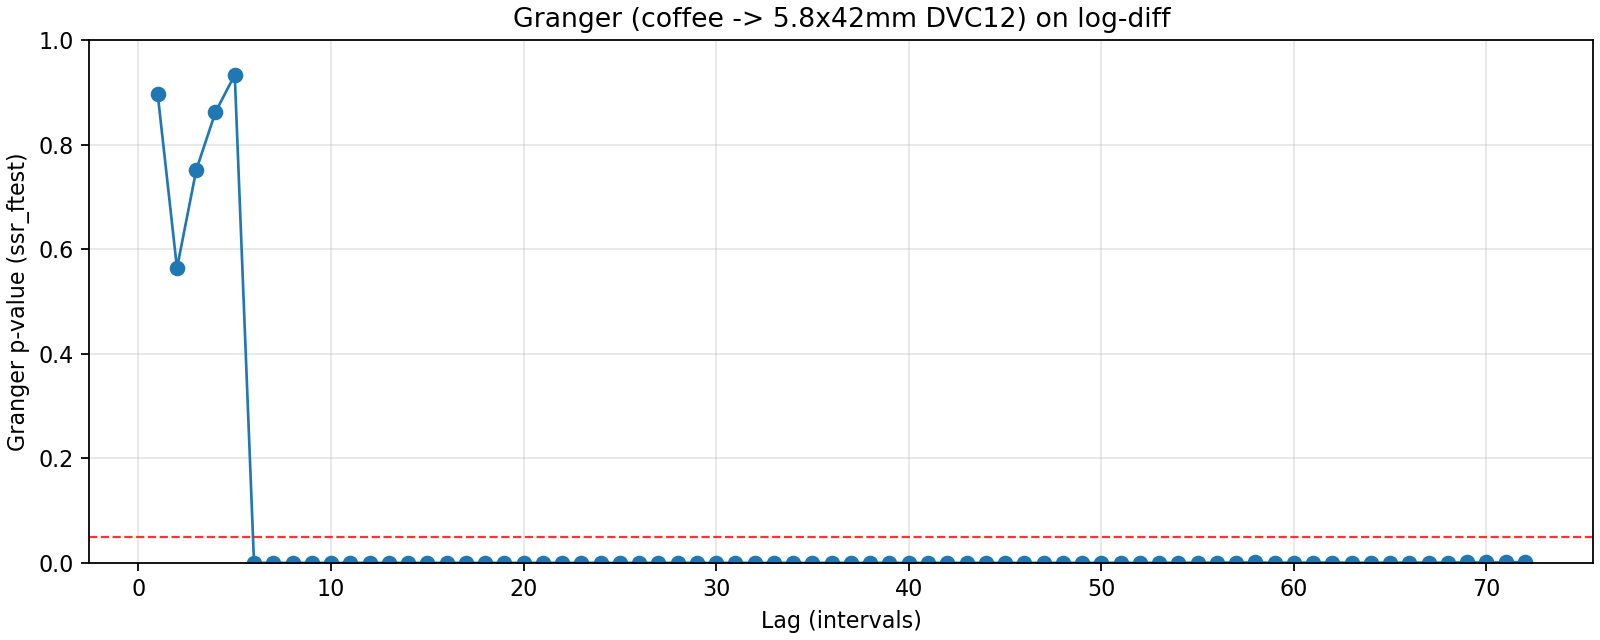

The file beside this chart, header and first rows:
lag, ssr_ftest_pvalue, ssr_ftest_stat
1.0, 0.8961, 0.01707
2.0, 0.5637, 0.5739
3.0, 0.7514, 0.4023
4.0, 0.8621, 0.3237
5.0, 0.9334, 0.2626
6.0, 2.410271104109635e-11, 10.77
7.0, 1.4666323218602164e-28, 24.02
8.0, 1.4994940545822311e-31, 23.92
9.0, 1.2024884920925435e-31, 21.81
10.0, 6.090962496991374e-34, 21.57
11.0, 6.526108162537635e-36, 21.23
12.0, 3.512776870148265e-36, 19.98
13.0, 2.279345903161522e-35, 18.34
14.0, 2.4217698587375616e-36, 17.83
15.0, 4.2042441788008425e-34, 15.86
16.0, 1.731962223169266e-31, 13.96
17.0, 2.300887450777308e-28, 12.08
18.0, 2.9434559866996864e-29, 11.96
19.0, 1.3911421543898182e-27, 10.89
20.0, 9.173760138423675e-25, 9.531
21.0, 2.8655067397631136e-21, 8.071
22.0, 1.3269538347726874e-19, 7.313
23.0, 7.486556719844787e-17, 6.286
24.0, 3.1736180442159474e-10, 4.208
25.0, 6.276258025008154e-08, 3.465
26.0, 1.8647789290502896e-07, 3.271
27.0, 6.203493591156347e-07, 3.073
28.0, 6.621727754527494e-07, 3.021
29.0, 7.518809950649016e-07, 2.964
30.0, 4.865238847169006e-07, 2.974
31.0, 9.819687344657745e-07, 2.858
32.0, 6.11336520135646e-07, 2.876
33.0, 1.111716557813913e-06, 2.779
34.0, 1.5644657252606023e-06, 2.713
35.0, 4.342625796914731e-06, 2.578
36.0, 9.3271385369266e-06, 2.474
37.0, 2.6119345231422845e-06, 2.581
38.0, 3.505910435127118e-06, 2.529
39.0, 8.155489133970058e-07, 2.649
40.0, 7.757621946906302e-07, 2.631
41.0, 1.6012338475360737e-06, 2.541
42.0, 1.207619829827705e-06, 2.548
43.0, 2.4639241774714735e-06, 2.463
44.0, 3.883581096361286e-06, 2.404
45.0, 5.313739953979478e-06, 2.359
46.0, 3.4806653705930945e-06, 2.382
47.0, 7.065197126358328e-06, 2.304
48.0, 3.7463557411497416e-05, 2.141
49.0, 3.891405746353029e-05, 2.126
50.0, 4.486137246694495e-05, 2.102
51.0, 9.167789290506943e-05, 2.028
52.0, 4.899853801144816e-05, 2.074
53.0, 0.0001096, 1.994
54.0, 0.0002809, 1.902
55.0, 0.0002487, 1.905
56.0, 0.0004359, 1.847
57.0, 0.0005166, 1.826
58.0, 0.000749, 1.786
59.0, 0.0003049, 1.859
60.0, 0.0004134, 1.826
... 12 more rows
